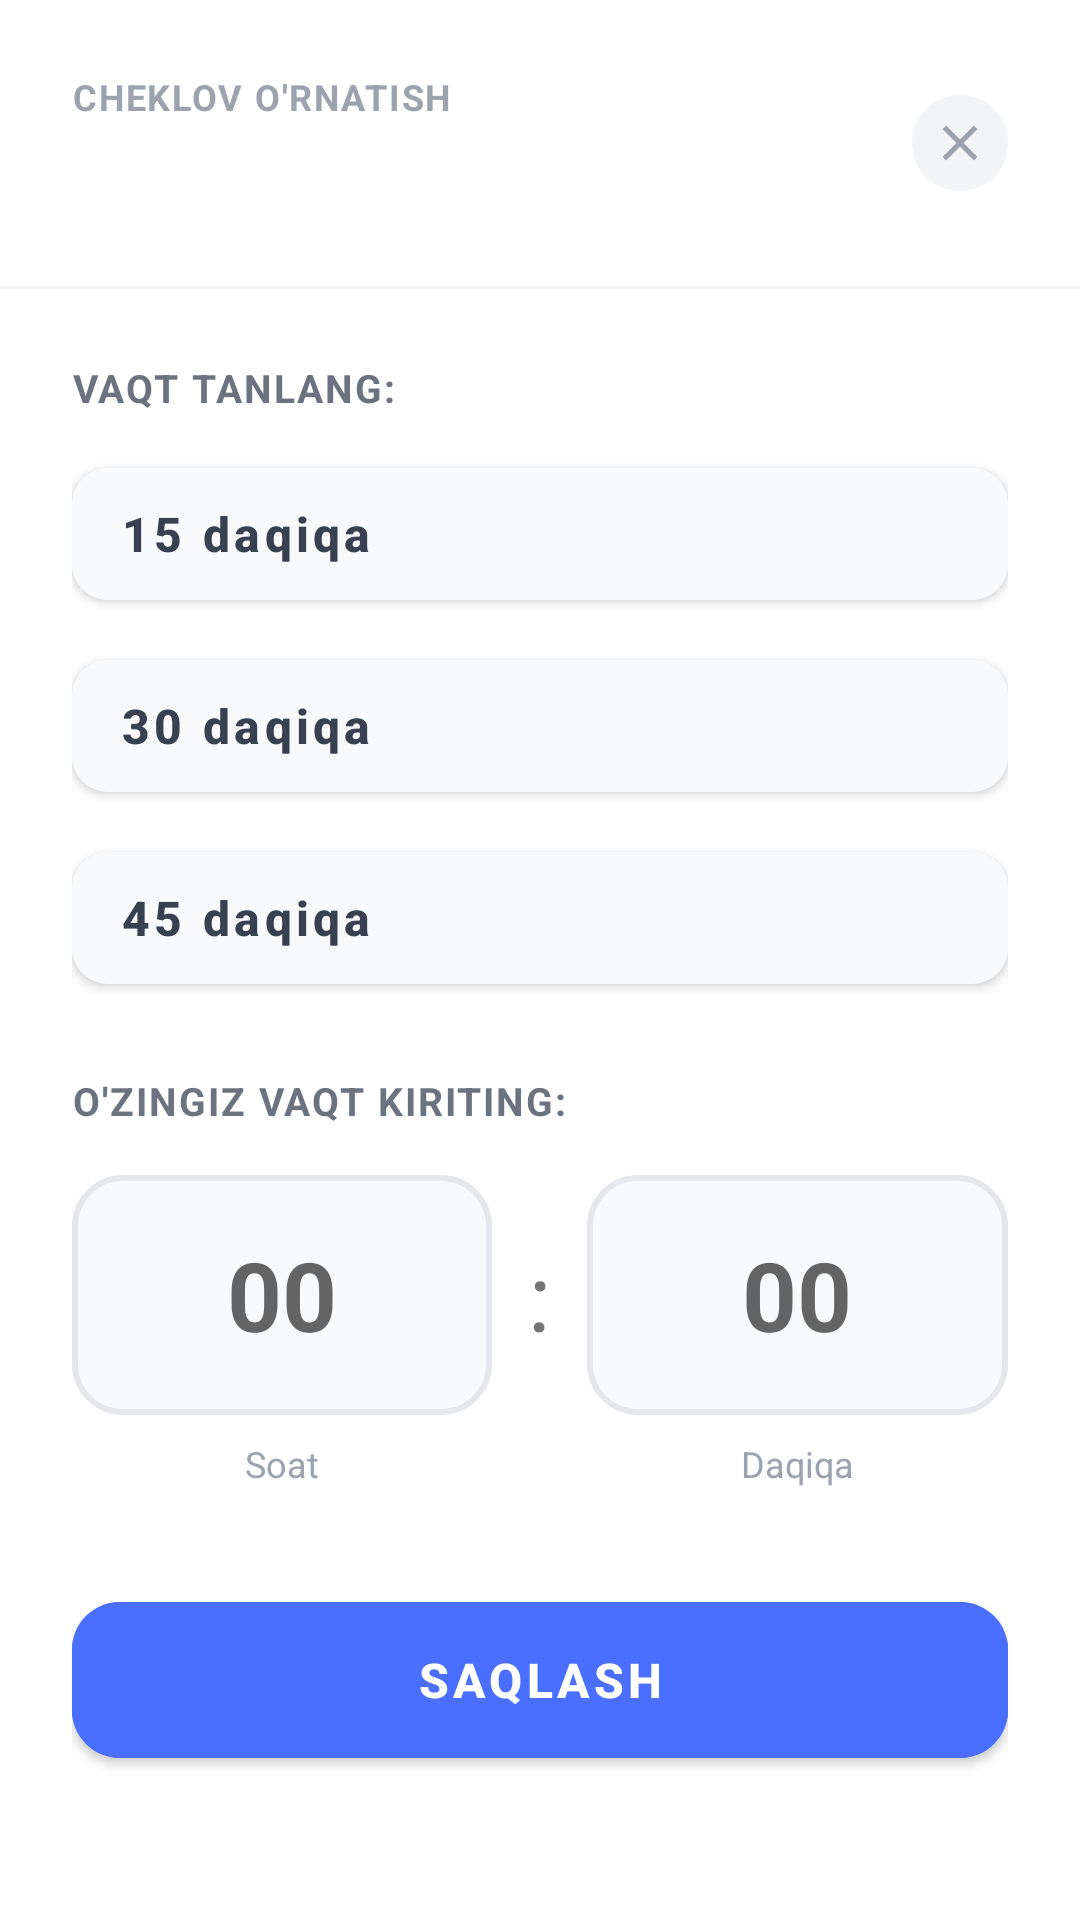

Layout XML and referenced resources for this Android screen:
<!-- AndroidManifest.xml: application theme Theme.TimeLimit -->
<!-- res/layout/dialog_edit_time_limit.xml -->
<?xml version="1.0" encoding="utf-8"?>
<androidx.cardview.widget.CardView xmlns:android="http://schemas.android.com/apk/res/android"
    xmlns:app="http://schemas.android.com/apk/res-auto"
    xmlns:tools="http://schemas.android.com/tools"
    android:layout_width="match_parent"
    android:layout_height="wrap_content"
    app:cardCornerRadius="24dp"
    app:cardElevation="0dp"
    android:backgroundTint="@color/white"
    android:layout_margin="16dp">

    <LinearLayout
        android:layout_width="match_parent"
        android:layout_height="wrap_content"
        android:orientation="vertical">

        <LinearLayout
            android:layout_width="match_parent"
            android:layout_height="wrap_content"
            android:orientation="horizontal"
            android:padding="24dp"
            android:gravity="center_vertical">

            <LinearLayout
                android:layout_width="0dp"
                android:layout_weight="1"
                android:layout_height="wrap_content"
                android:orientation="vertical">

                <TextView
                    android:layout_width="wrap_content"
                    android:layout_height="wrap_content"
                    android:text="@string/dialog_set_limit_title"
                    android:textSize="12sp"
                    android:textStyle="bold"
                    android:textAllCaps="true"
                    android:letterSpacing="0.05"
                    android:textColor="@color/slate_400"/>

                <TextView
                    android:id="@+id/tv_edit_title"
                    android:layout_width="wrap_content"
                    android:layout_height="wrap_content"
                    tools:text="App Name"
                    android:textSize="20sp"
                    android:textStyle="bold"
                    android:textColor="@color/slate_900"
                    android:layout_marginTop="4dp"/>
            </LinearLayout>

            <ImageButton
                android:id="@+id/btn_close_edit_dialog"
                android:layout_width="32dp"
                android:layout_height="32dp"
                android:src="@drawable/ic_close"
                android:background="@drawable/bg_circle_button"
                android:backgroundTint="@color/slate_100"
                app:tint="@color/slate_400"
                android:padding="6dp"
                android:scaleType="fitCenter"/>
        </LinearLayout>

        <View
            android:layout_width="match_parent"
            android:layout_height="1dp"
            android:background="@color/slate_100"/>

        <LinearLayout
            android:layout_width="match_parent"
            android:layout_height="wrap_content"
            android:orientation="vertical"
            android:padding="24dp">

            <TextView
                android:layout_width="wrap_content"
                android:layout_height="wrap_content"
                android:text="@string/label_select_time"
                android:textSize="13sp"
                android:textStyle="bold"
                android:textColor="@color/slate_500"
                android:textAllCaps="true"
                android:letterSpacing="0.05"
                android:layout_marginBottom="12dp"/>

            <LinearLayout
                android:layout_width="match_parent"
                android:layout_height="wrap_content"
                android:orientation="vertical">

                <com.google.android.material.button.MaterialButton
                    android:id="@+id/btn_15_min_edit"
                    android:layout_width="match_parent"
                    android:layout_height="56dp"
                    android:text="@string/time_15_min"
                    android:textSize="16sp"
                    android:textStyle="bold"
                    android:textColor="@color/slate_700"
                    android:textAllCaps="false"
                    android:gravity="center_vertical|start"
                    android:paddingStart="16dp"
                    app:cornerRadius="12dp"
                    android:backgroundTint="@color/slate_50"
                    android:layout_marginBottom="8dp"
                    android:checkable="true"/>

                <com.google.android.material.button.MaterialButton
                    android:id="@+id/btn_30_min_edit"
                    android:layout_width="match_parent"
                    android:layout_height="56dp"
                    android:text="@string/time_30_min"
                    android:textSize="16sp"
                    android:textStyle="bold"
                    android:textColor="@color/slate_700"
                    android:textAllCaps="false"
                    android:gravity="center_vertical|start"
                    android:paddingStart="16dp"
                    app:cornerRadius="12dp"
                    android:backgroundTint="@color/slate_50"
                    android:layout_marginBottom="8dp"
                    android:checkable="true"/>

                <com.google.android.material.button.MaterialButton
                    android:id="@+id/btn_45_min_edit"
                    android:layout_width="match_parent"
                    android:layout_height="56dp"
                    android:text="@string/time_45_min"
                    android:textSize="16sp"
                    android:textStyle="bold"
                    android:textColor="@color/slate_700"
                    android:textAllCaps="false"
                    android:gravity="center_vertical|start"
                    android:paddingStart="16dp"
                    app:cornerRadius="12dp"
                    android:backgroundTint="@color/slate_50"
                    android:checkable="true"/>
            </LinearLayout>

            <TextView
                android:layout_width="wrap_content"
                android:layout_height="wrap_content"
                android:text="@string/label_custom_time"
                android:textSize="13sp"
                android:textStyle="bold"
                android:textColor="@color/slate_500"
                android:textAllCaps="true"
                android:letterSpacing="0.05"
                android:layout_marginTop="24dp"
                android:layout_marginBottom="16dp"/>

            <LinearLayout
                android:layout_width="match_parent"
                android:layout_height="wrap_content"
                android:orientation="horizontal">

                <LinearLayout
                    android:layout_width="0dp"
                    android:layout_weight="1"
                    android:layout_height="wrap_content"
                    android:orientation="vertical">
                    <EditText
                        android:id="@+id/et_hours_edit"
                        android:layout_width="match_parent"
                        android:layout_height="80dp"
                        android:background="@drawable/bg_input_field"
                        android:gravity="center"
                        android:hint="00"
                        android:inputType="number"
                        android:maxLength="2"
                        android:textSize="32sp"
                        android:textStyle="bold"/>
                    <TextView
                        android:layout_width="match_parent"
                        android:layout_height="wrap_content"
                        android:text="@string/label_hours"
                        android:gravity="center"
                        android:layout_marginTop="8dp"
                        android:textSize="12sp"
                        android:textColor="@color/slate_400"/>
                </LinearLayout>

                <TextView
                    android:layout_width="wrap_content"
                    android:layout_height="80dp"
                    android:text=":"
                    android:textSize="32sp"
                    android:gravity="center"
                    android:layout_marginHorizontal="12dp"/>

                <LinearLayout
                    android:layout_width="0dp"
                    android:layout_weight="1"
                    android:layout_height="wrap_content"
                    android:orientation="vertical">
                    <EditText
                        android:id="@+id/et_minutes_edit"
                        android:layout_width="match_parent"
                        android:layout_height="80dp"
                        android:background="@drawable/bg_input_field"
                        android:gravity="center"
                        android:hint="00"
                        android:inputType="number"
                        android:maxLength="2"
                        android:textSize="32sp"
                        android:textStyle="bold"/>
                    <TextView
                        android:layout_width="match_parent"
                        android:layout_height="wrap_content"
                        android:text="@string/label_minutes"
                        android:gravity="center"
                        android:layout_marginTop="8dp"
                        android:textSize="12sp"
                        android:textColor="@color/slate_400"/>
                </LinearLayout>
            </LinearLayout>

            <LinearLayout
                android:layout_width="match_parent"
                android:layout_height="wrap_content"
                android:orientation="vertical"
                android:layout_marginTop="32dp">

                <com.google.android.material.button.MaterialButton
                    android:id="@+id/btn_save_limit"
                    android:layout_width="match_parent"
                    android:layout_height="64dp"
                    android:text="@string/btn_save"
                    android:textSize="16sp"
                    android:textStyle="bold"
                    app:cornerRadius="16dp"
                    android:backgroundTint="@color/primary"/>

                <com.google.android.material.button.MaterialButton
                    android:id="@+id/btn_delete_limit"
                    style="@style/Widget.MaterialComponents.Button.TextButton"
                    android:layout_width="match_parent"
                    android:layout_height="56dp"
                    android:layout_marginTop="8dp"
                    android:text="@string/btn_delete_limit"
                    android:textSize="14sp"
                    android:textStyle="bold"
                    android:textColor="#D32F2F"
                    app:icon="@drawable/ic_delete"
                    app:iconTint="#D32F2F"
                    app:iconGravity="textStart"/>
            </LinearLayout>

        </LinearLayout>
    </LinearLayout>
</androidx.cardview.widget.CardView>
<!-- resources referenced by this layout -->
<resources>
  <color name="primary">#4A6FFF</color>
  <color name="slate_100">#f3f4f6</color>
  <color name="slate_400">#9ca3af</color>
  <color name="slate_50">#f9fafb</color>
  <color name="slate_500">#6b7280</color>
  <color name="slate_700">#374151</color>
  <color name="slate_900">#111827</color>
  <color name="white">#FFFFFFFF</color>
  <!-- drawable bg_circle_button (drawable) -->
  <?xml version="1.0" encoding="utf-8"?>
  <shape xmlns:android="http://schemas.android.com/apk/res/android"
      android:shape="oval">
      <solid android:color="@color/slate_100"/>
  </shape>
  <!-- drawable bg_input_field (drawable) -->
  <?xml version="1.0" encoding="utf-8"?>
  <shape xmlns:android="http://schemas.android.com/apk/res/android"
      android:shape="rectangle">
      <corners android:radius="16dp"/>
      <solid android:color="@color/slate_50"/>
      <stroke android:width="2dp" android:color="@color/slate_200"/>
  </shape>
  <!-- drawable ic_close (drawable) -->
  <vector xmlns:android="http://schemas.android.com/apk/res/android"
      android:width="24dp"
      android:height="24dp"
      android:viewportWidth="24"
      android:viewportHeight="24"
      android:tint="?attr/colorControlNormal">
    <path
        android:fillColor="@android:color/white"
        android:pathData="M19,6.41L17.59,5L12,10.59L6.41,5L5,6.41L10.59,12L5,17.59L6.41,19L12,13.41L17.59,19L19,17.59L13.41,12L19,6.41Z"/>
  </vector>
  <!-- drawable ic_delete (drawable) -->
  <vector xmlns:android="http://schemas.android.com/apk/res/android"
      android:width="24dp"
      android:height="24dp"
      android:viewportWidth="24"
      android:viewportHeight="24"
      android:tint="@color/red">
    <path
        android:fillColor="@android:color/white"
        android:pathData="M6,19c0,1.1 0.9,2 2,2h8c1.1,0 2,-0.9 2,-2V7H6v12zM19,4h-3.5l-1,-1h-5l-1,1H5v2h14V4z"/>
  </vector>
  <string name="btn_delete_limit">Limitni o\'chirish</string>
  <string name="btn_save">Saqlash</string>
  <string name="dialog_set_limit_title">Cheklov o\'rnatish</string>
  <string name="label_custom_time">O\'zingiz vaqt kiriting:</string>
  <string name="label_hours">Soat</string>
  <string name="label_minutes">Daqiqa</string>
  <string name="label_select_time">Vaqt tanlang:</string>
  <string name="time_15_min">15 daqiqa</string>
  <string name="time_30_min">30 daqiqa</string>
  <string name="time_45_min">45 daqiqa</string>
  <color name="slate_200">#e5e7eb</color>
  <color name="red">#ef4444</color>
  <color name="primary_dark">#3D5EDB</color>
  <color name="background_light">#f6f6f7</color>
  <style name="AppText.Caption" parent="TextAppearance.MaterialComponents.Caption">
          <item name="android:textSize">12sp</item>
          <item name="android:textColor">@color/slate_500</item>
      </style>
  <style name="AppText.Title" parent="TextAppearance.MaterialComponents.Headline6">
          <item name="android:textSize">20sp</item>
          <item name="android:textStyle">bold</item>
          <item name="android:textColor">@color/white</item>
      </style>
  <style name="AppText.Subtitle" parent="TextAppearance.MaterialComponents.Subtitle1">
          <item name="android:textSize">16sp</item>
          <item name="android:textStyle">bold</item>
          <item name="android:textColor">@color/slate_900</item>
      </style>
  <style name="AppText.Body" parent="TextAppearance.MaterialComponents.Body1">
          <item name="android:textSize">14sp</item>
          <item name="android:textColor">@color/slate_700</item>
      </style>
</resources>
